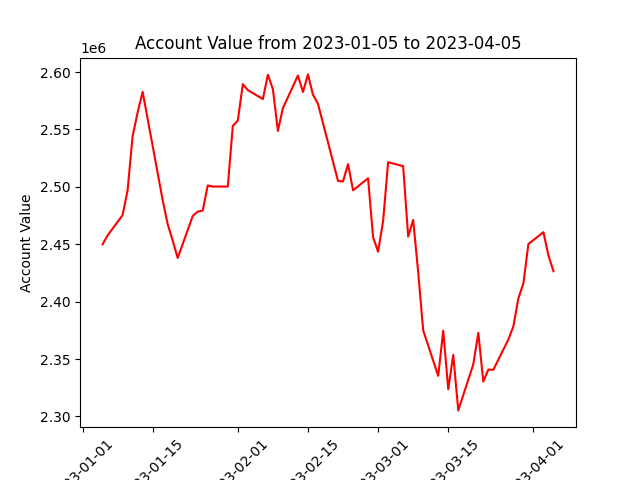

Source data for this figure (header and first rows):
datadate, account_value
20230105, 2449892
20230106, 2457616
20230109, 2475341
20230110, 2496985
20230111, 2544128
20230112, 2564766
20230113, 2582809
20230117, 2488497
20230118, 2467536
20230119, 2453197
20230120, 2438027
20230123, 2474570
20230124, 2478434
20230125, 2479326
20230126, 2501249
20230127, 2500240
20230130, 2500269
20230131, 2553054
20230201, 2557741
20230202, 2589453
20230203, 2584293
20230206, 2576474
20230207, 2597671
20230208, 2585146
20230209, 2548730
20230210, 2568573
20230213, 2596983
20230214, 2582680
20230215, 2597967
20230216, 2580287
20230217, 2572296
20230221, 2505116
20230222, 2504738
20230223, 2519777
20230224, 2496985
20230227, 2507478
20230228, 2456132
20230301, 2443523
20230302, 2470246
20230303, 2521503
20230306, 2518016
20230307, 2456654
20230308, 2471160
20230309, 2425721
20230310, 2374955
20230313, 2335314
20230314, 2374717
20230315, 2323639
20230316, 2353547
20230317, 2305239
20230320, 2345354
20230321, 2372768
20230322, 2330353
20230323, 2340788
20230324, 2340642
20230327, 2366992
20230328, 2378439
20230329, 2402827
20230330, 2415956
20230331, 2450203
... 3 more rows
